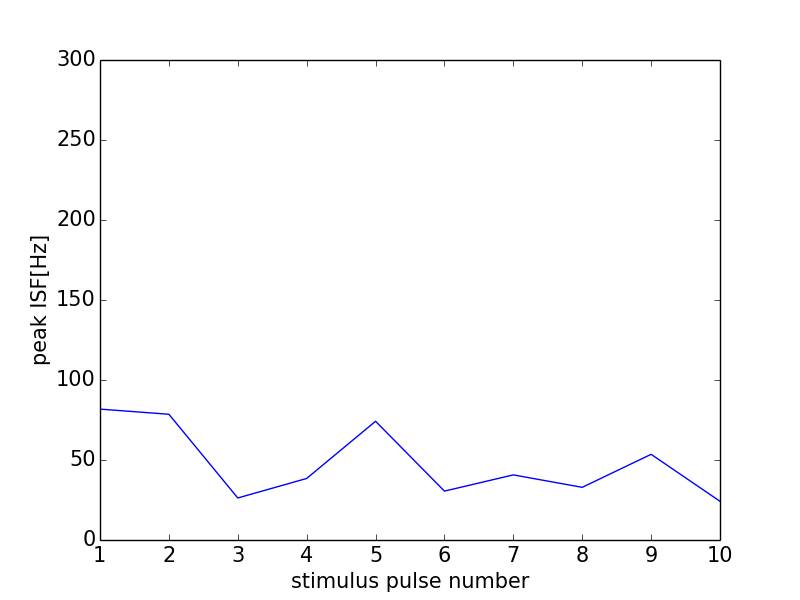

Values plotted in this chart, from the file beside it:
0, 0.0
0, 0
1, 81.8
2, 78.59
3, 26.26
4, 38.46
5, 74.21
6, 30.56
7, 40.69
8, 32.92
9, 53.55
10, 24.2
11, 0
